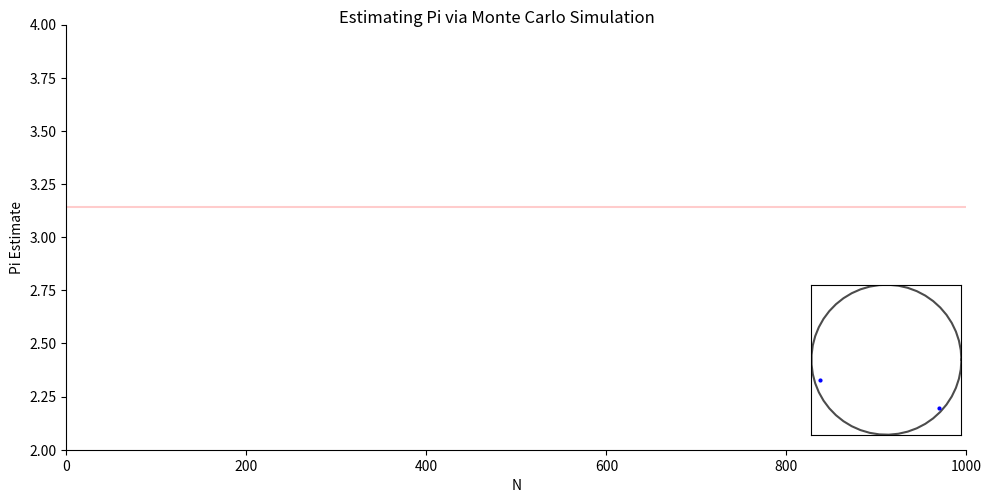

Source code (Python):
import numpy as np
import matplotlib.pyplot as plt
from matplotlib import animation


#constant that defines how many pairs of random numbers to generate
iterations = 1000
#initializing random seed
np.random.seed(15)

#generating random points (x,y) sampled from U(-1,1)
rand_pts = np.random.rand(iterations, 2)*2 - 1
#finding points in the unit circle (must satisfy x^2 + y^2 < 1)
is_in_circle = np.square(rand_pts[:,0]) + np.square(rand_pts[:,1]) <= 1
pts_inside = rand_pts[is_in_circle]
pts_outside = rand_pts[is_in_circle == False]


#-------------------------- creating initial chart ----------------------------
fig = plt.figure(figsize=(10,5))
plt.suptitle("Estimating Pi via Monte Carlo Simulation")

#axis to be used for plotting iteration number vs pi estimate
ax1 = plt.axes([.07,.1,.9,.85])
ax1.spines['right'].set_visible(False), ax1.spines['top'].set_visible(False)
ax1.set_xlabel('N'), ax1.set_ylabel('Pi Estimate')
ax1.set_xlim(0, iterations), ax1.set_ylim(2, 4)
ax1.axhline(np.pi, color='r', alpha=0.2)

#axis to be used for plotting points in/around circle
ax2 = plt.axes([.74,.13, .3, .3])
ax2.set_xlim(-1,1), ax2.set_ylim(-1,1)
ax2.tick_params(bottom=False, left=False, labelbottom=False, labelleft=False)
#plotting unit circle using polar coordinates
theta = np.linspace(0, 2*np.pi)
x = np.cos(theta)
y = np.sin(theta)
ax2.plot(x, y, color='black', alpha=0.7)
ax2.set_aspect('equal')
#------------------------------------------------------------------------------

#initializing lines and scatter plots to animate
line, = ax1.plot([])
scat1, = ax2.plot([], [], marker='o', markersize=2, ls='', color='blue')
scat2, = ax2.plot([], [], marker='o', markersize=2, ls='', color='gray')

#initializing variables used for animation
pi_estimates = []

def animate(i):
    #updating circle chart
    in_count = np.sum(is_in_circle[:i+1])
    out_count = i+1 - in_count
    
    if is_in_circle[i]:
        scat1.set_xdata(pts_inside[:in_count+1, 0])
        scat1.set_ydata(pts_inside[:in_count+1, 1])        
    else:
        scat2.set_xdata(pts_outside[:out_count+1, 0])
        scat2.set_ydata(pts_outside[:out_count+1, 1])
    
    #updating pi estimate and adding to pi_list    
    in_circle_ratio = in_count/(in_count+out_count)
    pi_estimates.append(in_circle_ratio*4)
    
    #updating line chart
    line.set_xdata(np.arange(i+1))
    line.set_ydata(pi_estimates[:i+1])
    return line, scat1, scat2,
    
#creating animation
anim = animation.FuncAnimation(fig, animate, frames=iterations,
                               interval=10, blit=True, repeat=False)

plt.show()

##for saving to mp4
#Writer = animation.writers['ffmpeg']
# [redacted]
#anim.save('monte_carlo.mp4', writer=writer)